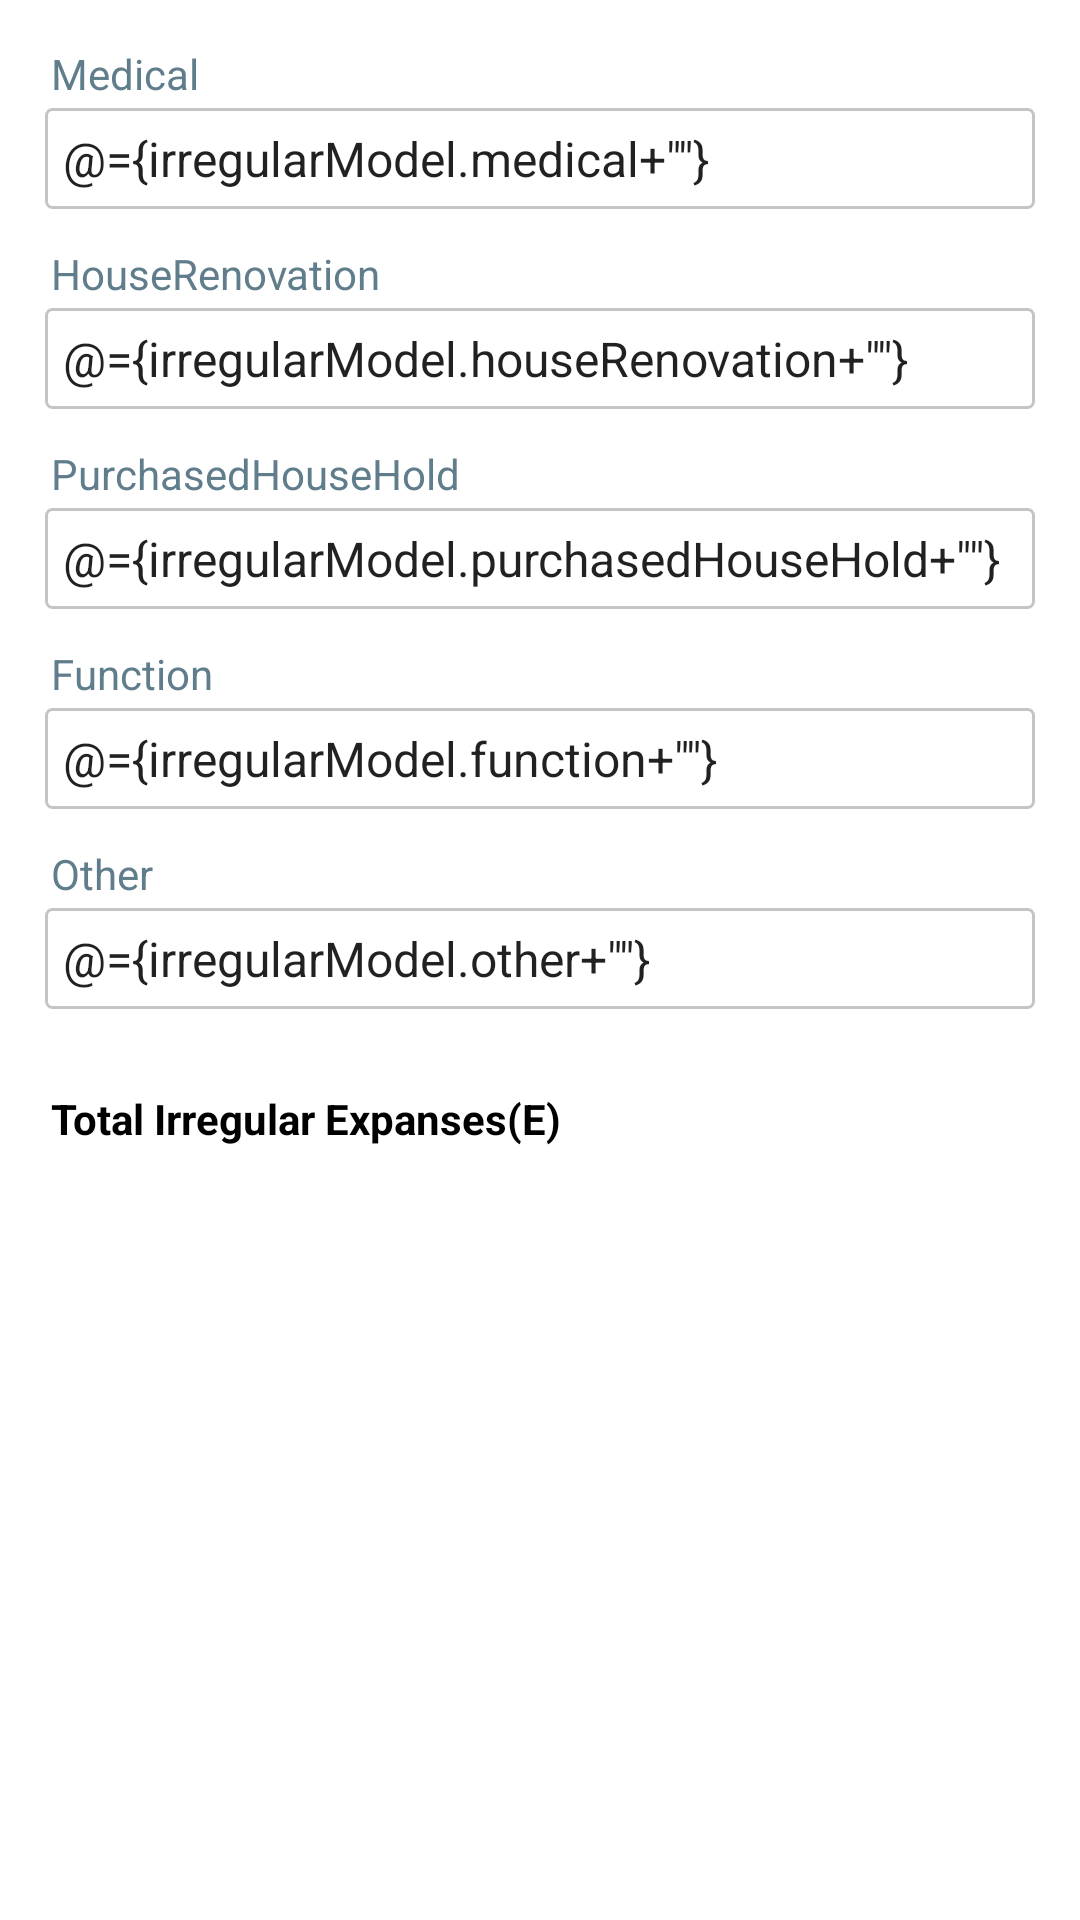

Reconstruct the res/layout file that produces this screen, plus the resources it refers to.
<!-- AndroidManifest.xml: application theme Theme.ShreeMicrofinDemoApp -->
<!-- res/layout/fragment_irregular_expenses_over_last_one_year.xml -->
<?xml version="1.0" encoding="utf-8"?>
<layout xmlns:android="http://schemas.android.com/apk/res/android"
    xmlns:tools="http://schemas.android.com/tools">

    <data>

        <variable
            name="irregularModel"
            type="sk.sandeep.shreemicrofindemoapp.models.IrregularExpensesOverLastOneYearModel" />
    </data>

    <ScrollView
        android:layout_width="match_parent"
        android:layout_height="match_parent">


        <LinearLayout
            android:layout_width="match_parent"
            android:layout_height="wrap_content"
            android:orientation="vertical"
            android:padding="@dimen/space15dp"
            tools:context=".fragments.IrregularExpensesOverLastOneYearFragment">


            <TextView
                style="@style/LabelStyle"
                android:layout_width="match_parent"
                android:layout_height="wrap_content"
                android:text="@string/medical" />

            <EditText
                android:id="@+id/et_medical"
                style="@style/EditTextStyle"
                android:layout_width="match_parent"
                android:layout_height="wrap_content"
                android:text='@={irregularModel.medical+""}' />


            <TextView
                style="@style/LabelStyle"
                android:layout_width="match_parent"
                android:layout_height="wrap_content"
                android:text="@string/house_renovation" />

            <EditText
                android:id="@+id/et_house_renovation"
                style="@style/EditTextStyle"
                android:layout_width="match_parent"
                android:layout_height="wrap_content"
                android:text='@={irregularModel.houseRenovation+""}' />


            <TextView
                style="@style/LabelStyle"
                android:layout_width="match_parent"
                android:layout_height="wrap_content"
                android:text="@string/purchased_house_hold" />

            <EditText
                android:id="@+id/et_purchased_house_hold"
                style="@style/EditTextStyle"
                android:layout_width="match_parent"
                android:layout_height="wrap_content"
                android:text='@={irregularModel.purchasedHouseHold+""}' />


            <TextView
                style="@style/LabelStyle"
                android:layout_width="match_parent"
                android:layout_height="wrap_content"
                android:text="@string/function" />

            <EditText
                android:id="@+id/et_function"
                style="@style/EditTextStyle"
                android:layout_width="match_parent"
                android:layout_height="wrap_content"
                android:text='@={irregularModel.function+""}' />


            <TextView
                style="@style/LabelStyle"
                android:layout_width="match_parent"
                android:layout_height="wrap_content"
                android:text="@string/other" />

            <EditText
                android:id="@+id/et_other"
                style="@style/EditTextStyle"
                android:layout_width="match_parent"
                android:layout_height="wrap_content"
                android:text='@={irregularModel.other+""}' />


            <LinearLayout
                android:layout_width="wrap_content"
                android:layout_height="wrap_content"
                android:orientation="horizontal">

                <TextView
                    style="@style/LabelStyle1"
                    android:layout_width="wrap_content"
                    android:layout_height="wrap_content"
                    android:paddingRight="@dimen/space15dp"
                    android:text="@string/total_irregular_expanses_e"
                    android:textStyle="bold" />

                <TextView
                    android:id="@+id/tv_totalIrregularExpenses_E"
                    style="@style/LabelStyle"
                    android:layout_width="wrap_content"
                    android:layout_height="wrap_content"
                    android:padding="@dimen/space15dp"
                    android:text='@{irregularModel.totalIrregularExpenses_e + ""}' />
            </LinearLayout>

        </LinearLayout>
    </ScrollView>


</layout>
<!-- resources referenced by this layout -->
<resources>
  <dimen name="space15dp">15dp</dimen>
  <string name="function">Function</string>
  <string name="house_renovation">HouseRenovation</string>
  <string name="medical">Medical</string>
  <string name="other">Other</string>
  <string name="purchased_house_hold">PurchasedHouseHold</string>
  <string name="total_irregular_expanses_e">Total Irregular Expanses(E)</string>
  <style name="EditTextStyle" parent="Widget.AppCompat.EditText">
          <item name="android:background">@drawable/edit_text_border</item>
          <item name="android:inputType">number</item>
          <item name="android:textSize">16sp</item>
          <item name="android:paddingStart">@dimen/space6dp</item>
          <item name="android:paddingEnd">@dimen/space6dp</item>
          <item name="android:paddingTop">@dimen/space6dp</item>
          <item name="android:paddingBottom">@dimen/space6dp</item>
          <item name="android:layout_marginBottom">@dimen/space12dp</item>
      </style>
  <style name="LabelStyle">
          <item name="android:textColor">@color/app_body_text_light</item>
          <item name="android:gravity">center_vertical</item>
          <item name="android:layout_marginStart">@dimen/space2dp</item>
          <item name="android:layout_marginBottom">@dimen/space2dp</item>
      </style>
  <style name="LabelStyle1">
          <item name="android:textColor">@color/black</item>
          <item name="android:gravity">center_vertical</item>
          <item name="android:layout_marginStart">@dimen/space2dp</item>
          <item name="android:layout_marginBottom">@dimen/space2dp</item>
      </style>
  <style name="Theme.ShreeMicrofinDemoApp" parent="Theme.MaterialComponents.DayNight.NoActionBar">
          
          <item name="colorPrimary">@color/purple_500</item>
          <item name="colorPrimaryVariant">@color/purple_700</item>
          <item name="colorOnPrimary">@color/white</item>
          
          <item name="colorSecondary">@color/teal_200</item>
          <item name="colorSecondaryVariant">@color/teal_700</item>
          <item name="colorOnSecondary">@color/black</item>
          
          <item name="android:statusBarColor" tools:targetApi="l">?attr/colorPrimaryVariant</item>
          
      </style>
  <!-- drawable edit_text_border (drawable-v24) -->
  <?xml version="1.0" encoding="utf-8"?>
  <shape xmlns:android="http://schemas.android.com/apk/res/android">
      
      <stroke android:width="1dp" android:color="#3a000000" />
      
      <corners android:radius="2dp" />
  </shape>
  <dimen name="space6dp">6dp</dimen>
  <dimen name="space12dp">12dp</dimen>
  <color name="app_body_text_light">#FF607D8B</color>
  <dimen name="space2dp">2dp</dimen>
  <color name="black">#FF000000</color>
  <color name="purple_500">#FF6200EE</color>
  <color name="purple_700">#FF3700B3</color>
  <color name="white">#FFFFFFFF</color>
  <color name="teal_200">#FF03DAC5</color>
  <color name="teal_700">#FF018786</color>
</resources>
